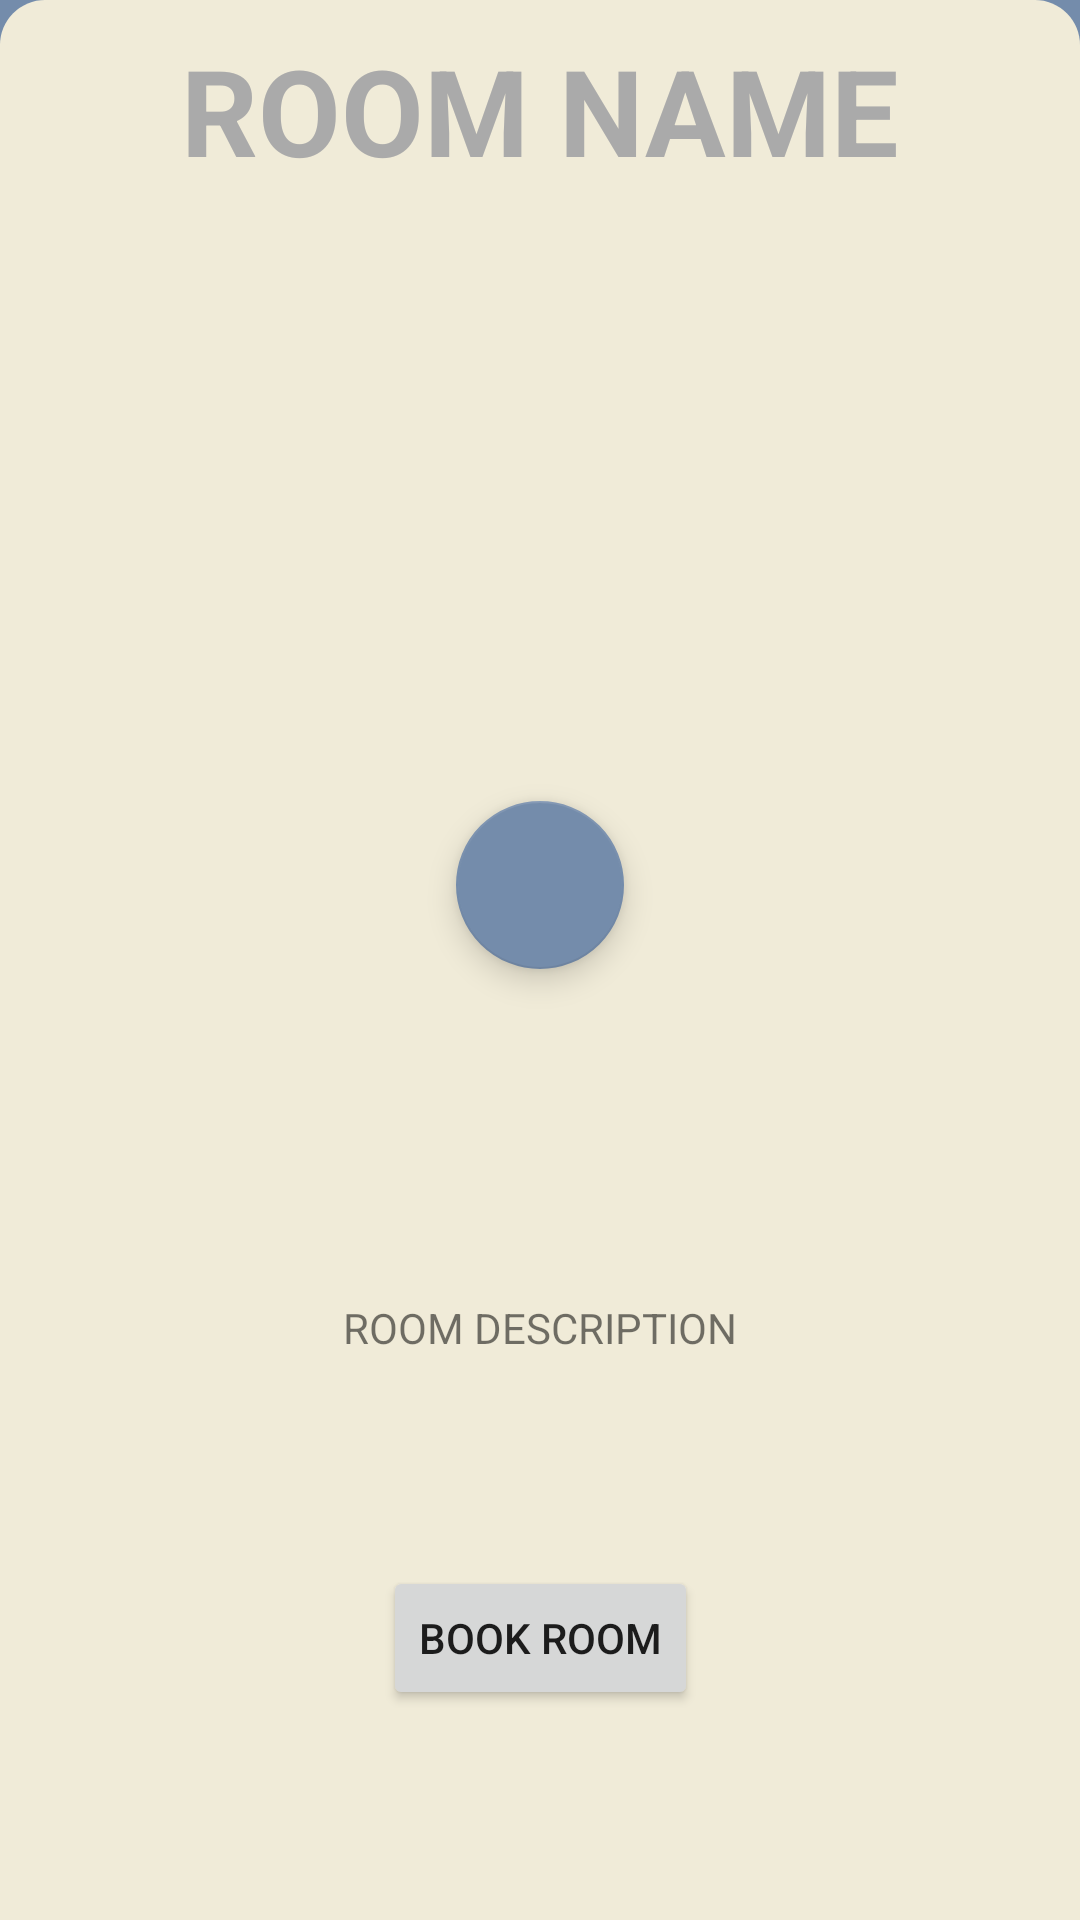

Layout XML and referenced resources for this Android screen:
<!-- AndroidManifest.xml: application theme Theme.Apapp -->
<!-- res/layout/room_detail_fragment.xml -->
<?xml version="1.0" encoding="utf-8"?>
<androidx.constraintlayout.widget.ConstraintLayout xmlns:android="http://schemas.android.com/apk/res/android"
    xmlns:app="http://schemas.android.com/apk/res-auto"
    xmlns:tools="http://schemas.android.com/tools"
    android:layout_width="match_parent"
    android:layout_height="match_parent"
    android:layout_gravity="center"
    android:background="@color/shadow_blue">


        <androidx.constraintlayout.widget.ConstraintLayout
            android:layout_width="match_parent"
            android:layout_height="match_parent"
            android:background="@drawable/rounded_corners_background">

                <TextView
                    android:id="@+id/eventDetailsName"
                    android:layout_width="wrap_content"
                    android:layout_height="wrap_content"
                    android:paddingTop="10dp"
                    android:text="ROOM NAME"
                    android:textAlignment="center"
                    android:textColor="@android:color/darker_gray"
                    android:textSize="40dp"
                    android:textStyle="bold"
                    app:layout_constraintEnd_toEndOf="parent"
                    app:layout_constraintStart_toStartOf="parent"
                    app:layout_constraintTop_toTopOf="parent" />

                <ImageView
                    android:id="@+id/iv_room_picture"
                    android:layout_width="190dp"
                    android:layout_height="190dp"
                    android:src="@drawable/add_screen_image_placeholder"
                    app:layout_constraintBottom_toTopOf="@+id/fab_room_location"
                    app:layout_constraintEnd_toEndOf="parent"
                    app:layout_constraintStart_toStartOf="parent"
                    app:layout_constraintTop_toBottomOf="@+id/eventDetailsName" />

                <TextView
                    android:id="@+id/tv_room_description"
                    android:layout_width="wrap_content"
                    android:layout_height="wrap_content"
                    android:layout_marginBottom="60dp"
                    android:padding="10dp"
                    android:text="ROOM DESCRIPTION"
                    app:layout_constraintBottom_toTopOf="@+id/btn_join_event"
                    app:layout_constraintEnd_toEndOf="parent"
                    app:layout_constraintStart_toStartOf="parent" />

                <com.google.android.material.floatingactionbutton.FloatingActionButton
                    android:id="@+id/fab_room_location"
                    android:layout_width="wrap_content"
                    android:layout_height="wrap_content"
                    android:layout_marginBottom="100dp"
                    android:clickable="true"
                    android:src="@drawable/ic_baseline_location_on_24"
                    app:layout_constraintBottom_toTopOf="@+id/tv_room_description"
                    app:layout_constraintEnd_toEndOf="parent"
                    app:layout_constraintStart_toStartOf="parent" />

                <Button
                    android:id="@+id/btn_join_event"
                    android:layout_width="wrap_content"
                    android:layout_height="wrap_content"
                    android:layout_marginBottom="70dp"
                    android:text="@string/book_room_button"
                    app:layout_constraintBottom_toBottomOf="parent"
                    app:layout_constraintEnd_toEndOf="parent"
                    app:layout_constraintStart_toStartOf="parent" />
        </androidx.constraintlayout.widget.ConstraintLayout>

</androidx.constraintlayout.widget.ConstraintLayout>
<!-- resources referenced by this layout -->
<resources>
  <color name="shadow_blue">#748CAB</color>
  <!-- drawable rounded_corners_background (drawable) -->
  <shape  xmlns:android="http://schemas.android.com/apk/res/android" android:shape="rectangle">
      <solid android:color="@color/eggshell"/>
      <corners android:bottomRightRadius="0dp"
          android:bottomLeftRadius="0dp"
          android:topRightRadius="15dp"
          android:topLeftRadius="15dp"/>
  </shape>
  <string name="book_room_button">Book room</string>
  <style name="Theme.Apapp" parent="Theme.MaterialComponents.DayNight.NoActionBar">
          
          <item name="colorPrimary">@color/shadow_blue</item>
          <item name="colorPrimaryVariant">@color/eggshell</item>
          <item name="colorOnPrimary">@color/black</item>
          
          <item name="colorSecondary">@color/shadow_blue</item>
          <item name="colorSecondaryVariant">@color/eggshell</item>
          <item name="colorOnSecondary">@color/white</item>
          
          <item name="android:statusBarColor" tools:targetApi="l">?attr/colorPrimaryVariant</item>
          
          <item name="android:windowFullscreen">true</item>
      </style>
  <color name="eggshell">#F0EBD8</color>
  <color name="black">#FF000000</color>
  <color name="white">#FFFFFFFF</color>
</resources>
